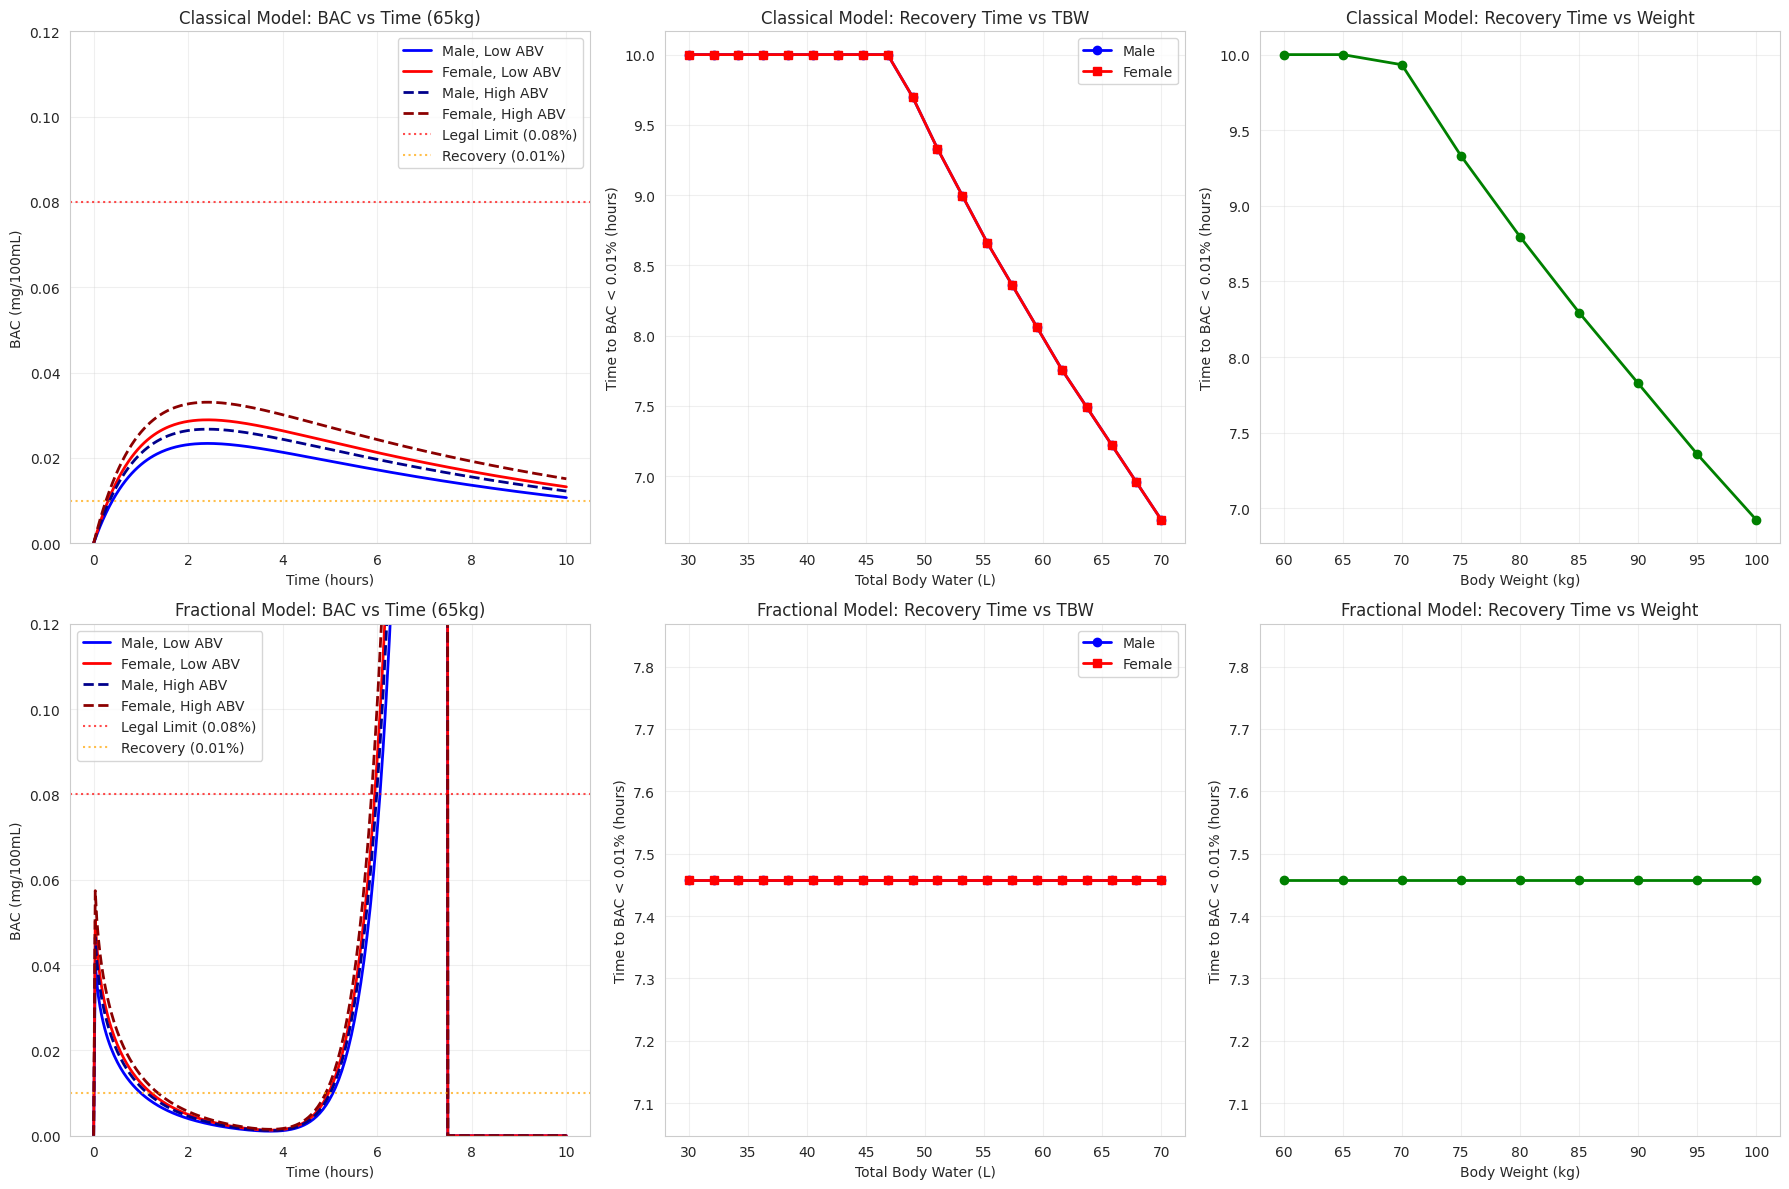
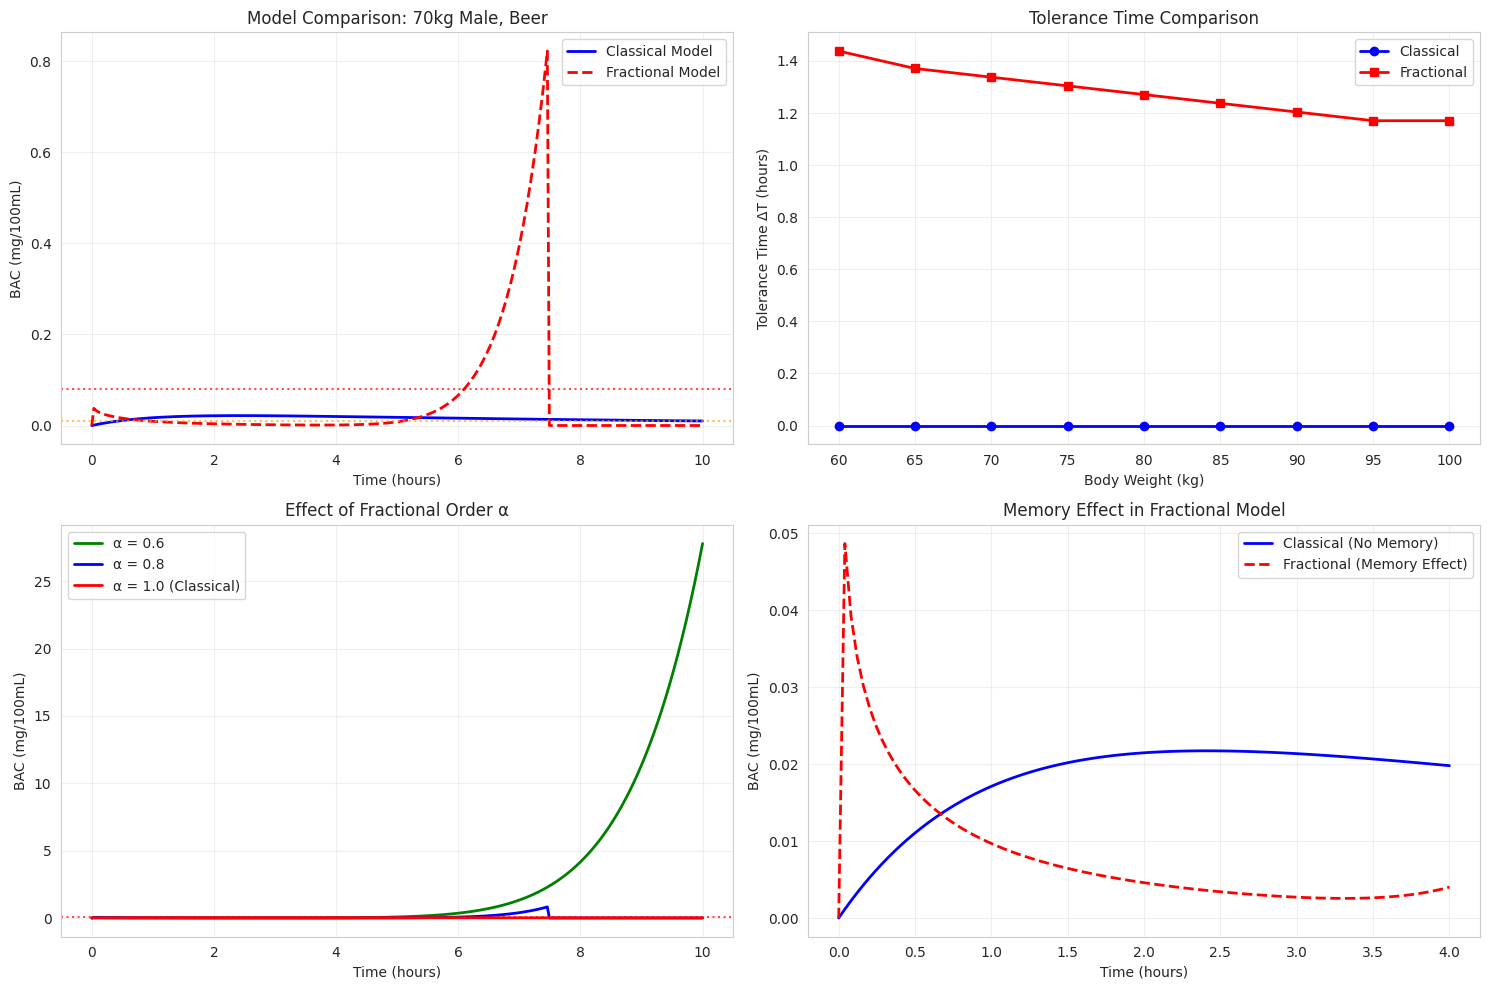

These charts were generated, in order, by the following Python code:
import numpy as np
import matplotlib.pyplot as plt
from scipy.special import gamma
import seaborn as sns
from matplotlib.patches import Rectangle
import warnings
warnings.filterwarnings('ignore')

# Set plot parameters
plt.rcParams['font.family'] = 'DejaVu Sans'
plt.rcParams['figure.figsize'] = (15, 12)
sns.set_style("whitegrid")

# Mittag-Leffler function approximation
def mittag_leffler(z, alpha, n_terms=30):
    """Single-parameter Mittag-Leffler function E_α(z)"""
    if abs(z) > 10:  # Prevent overflow for large z
        return 0
    result = 0
    for n in range(n_terms):
        try:
            term = (z**n) / gamma(alpha*n + 1)
            if abs(term) < 1e-15:  # Convergence check
                break
            result += term
        except (OverflowError, RuntimeError):
            break
    return result

def two_param_mittag_leffler(x, y, alpha, beta, n_terms=15):
    """Two-parameter Mittag-Leffler function E^(2)_α,β(x,y)"""
    if abs(x) > 5 or abs(y) > 5:  # Prevent overflow
        return 0
    result = 0
    for m in range(n_terms):
        for n in range(n_terms):
            try:
                term = (x**m * y**n) / gamma(alpha*m + beta*n + 1)
                if abs(term) < 1e-15:
                    continue
                result += term
            except (OverflowError, RuntimeError):
                continue
    return result

def calculate_initial_concentration(weight, tbw_ratio, volume, abv):
    """Calculate initial alcohol concentration A0 in stomach"""
    rho_ethanol = 0.789  # g/mL
    alcohol_mass = volume * (abv/100) * rho_ethanol  # grams
    tbw_volume = tbw_ratio * weight  # liters
    A0 = alcohol_mass / tbw_volume  # g/L
    return A0

def classical_bac_model(t, A0, k1, k2):
    """Classical first-order kinetic BAC model"""
    if t == 0:
        return A0, 0
    
    A_t = A0 * np.exp(-k1 * t)
    
    if abs(k1 - k2) < 1e-10:
        B_t = k1 * A0 * t * np.exp(-k1 * t) * 0.1  # Convert to mg/100mL
    else:
        B_t = (k1 * A0 / (k2 - k1)) * (np.exp(-k1 * t) - np.exp(-k2 * t)) * 0.1
    
    return A_t, max(0, B_t)

def fractional_bac_model(t, A0, k1, k2, alpha=0.8, beta=0.9):
    """Fractional order BAC model using Caputo derivatives"""
    if t == 0:
        return A0, 0
    
    # A(t) = A0 * E_α(-k1 * t^α)
    A_t = A0 * mittag_leffler(-k1 * (t**alpha), alpha)
    
    # B(t) = k1 * A0 * t^(β-1) * E^(2)_α,β(-k1*t^α, -k2*t^β)
    if t > 0:
        time_factor = t**(beta - 1)
        ml_factor = two_param_mittag_leffler(-k1 * (t**alpha), -k2 * (t**beta), alpha, beta)
        B_t = k1 * A0 * time_factor * ml_factor * 0.1  # Convert to mg/100mL
    else:
        B_t = 0
    
    return max(0, A_t), max(0, B_t)

def find_threshold_times(t_array, bac_array, threshold_high=0.08, threshold_low=0.01):
    """Find times when BAC crosses thresholds"""
    t_i = None  # Time when BAC exceeds threshold_high
    t_f = None  # Time when BAC drops below threshold_low
    
    # Find first crossing above high threshold
    over_high = np.where(bac_array >= threshold_high)[0]
    if len(over_high) > 0:
        t_i = t_array[over_high[0]]
    
    # Find last time above low threshold
    above_low = np.where(bac_array > threshold_low)[0]
    if len(above_low) > 0:
        t_f = t_array[above_low[-1]]
    
    return t_i, t_f



# Model parameters
k1, k2 = 1.0, 0.12  # Absorption and elimination rates
alpha, beta = 0.8, 0.9  # Fractional orders
t_max = 10  # hours
t = np.linspace(0, t_max, 300)

# =============================================================================
# EXPERIMENT 1: CLASSICAL BAC MODEL
# =============================================================================

print("="*60)
print("EXPERIMENT 1: CLASSICAL BAC MODEL")
print("="*60)

# Exp 1.1: BAC decrease vs time (4 scenarios, 65kg weight)
fig, axes = plt.subplots(2, 3, figsize=(18, 12))

scenarios = [
    {"gender": "Male", "abv": 5, "volume": 350, "tbw_ratio": 0.68, "color": "blue", "linestyle": "-"},
    {"gender": "Female", "abv": 5, "volume": 350, "tbw_ratio": 0.55, "color": "red", "linestyle": "-"},
    {"gender": "Male", "abv": 40, "volume": 50, "tbw_ratio": 0.68, "color": "darkblue", "linestyle": "--"},
    {"gender": "Female", "abv": 40, "volume": 50, "tbw_ratio": 0.55, "color": "darkred", "linestyle": "--"}
]

# Plot 1.1: BAC vs Time (Classical)
ax = axes[0, 0]
for scenario in scenarios:
    weight = 65  # kg
    A0 = calculate_initial_concentration(weight, scenario["tbw_ratio"], scenario["volume"], scenario["abv"])
    
    bac_values = []
    for time_point in t:
        _, B = classical_bac_model(time_point, A0, k1, k2)
        bac_values.append(B)
    
    label = f'{scenario["gender"]}, {"Low ABV" if scenario["abv"] == 5 else "High ABV"}'
    ax.plot(t, bac_values, color=scenario["color"], linestyle=scenario["linestyle"], 
           linewidth=2, label=label)

ax.axhline(y=0.08, color='red', linestyle=':', alpha=0.7, label='Legal Limit (0.08%)')
ax.axhline(y=0.01, color='orange', linestyle=':', alpha=0.7, label='Recovery (0.01%)')
ax.set_xlabel('Time (hours)')
ax.set_ylabel('BAC (mg/100mL)')
ax.set_title('Classical Model: BAC vs Time (65kg)')
ax.legend()
ax.grid(True, alpha=0.3)
ax.set_ylim(0, 0.12)

# Plot 1.2: Time to BAC < 0.01% vs TBW (Classical)
ax = axes[0, 1]
tbw_values = np.linspace(30, 70, 20)  # Total Body Water in liters
recovery_times_male = []
recovery_times_female = []

for tbw in tbw_values:
    # Male scenario (beer)
    weight_male = tbw / 0.68  # Reverse calculate weight
    A0_male = calculate_initial_concentration(weight_male, 0.68, 350, 5)
    
    bac_male = []
    for time_point in t:
        _, B = classical_bac_model(time_point, A0_male, k1, k2)
        bac_male.append(B)
    
    _, t_f_male = find_threshold_times(t, np.array(bac_male))
    recovery_times_male.append(t_f_male if t_f_male else 0)
    
    # Female scenario (beer)
    weight_female = tbw / 0.55
    A0_female = calculate_initial_concentration(weight_female, 0.55, 350, 5)
    
    bac_female = []
    for time_point in t:
        _, B = classical_bac_model(time_point, A0_female, k1, k2)
        bac_female.append(B)
    
    _, t_f_female = find_threshold_times(t, np.array(bac_female))
    recovery_times_female.append(t_f_female if t_f_female else 0)

ax.plot(tbw_values, recovery_times_male, 'o-', color='blue', label='Male', linewidth=2)
ax.plot(tbw_values, recovery_times_female, 's-', color='red', label='Female', linewidth=2)
ax.set_xlabel('Total Body Water (L)')
ax.set_ylabel('Time to BAC < 0.01% (hours)')
ax.set_title('Classical Model: Recovery Time vs TBW')
ax.legend()
ax.grid(True, alpha=0.3)

# Plot 1.3: Time to BAC < 0.01% vs Weight (Classical)
ax = axes[0, 2]
weights = np.arange(60, 101, 5)
recovery_times_weight = []

for weight in weights:
    A0 = calculate_initial_concentration(weight, 0.68, 350, 5)  # Male, beer
    
    bac_values = []
    for time_point in t:
        _, B = classical_bac_model(time_point, A0, k1, k2)
        bac_values.append(B)
    
    _, t_f = find_threshold_times(t, np.array(bac_values))
    recovery_times_weight.append(t_f if t_f else 0)

ax.plot(weights, recovery_times_weight, 'o-', color='green', linewidth=2, markersize=6)
ax.set_xlabel('Body Weight (kg)')
ax.set_ylabel('Time to BAC < 0.01% (hours)')
ax.set_title('Classical Model: Recovery Time vs Weight')
ax.grid(True, alpha=0.3)

# =============================================================================
# EXPERIMENT 2: FRACTIONAL BAC MODEL
# =============================================================================

print("\nEXPERIMENT 2: FRACTIONAL BAC MODEL")
print("="*60)

# Plot 2.1: BAC vs Time (Fractional)
ax = axes[1, 0]
for scenario in scenarios:
    weight = 65  # kg
    A0 = calculate_initial_concentration(weight, scenario["tbw_ratio"], scenario["volume"], scenario["abv"])
    
    bac_values = []
    for time_point in t:
        _, B = fractional_bac_model(time_point, A0, k1, k2, alpha, beta)
        bac_values.append(B)
    
    label = f'{scenario["gender"]}, {"Low ABV" if scenario["abv"] == 5 else "High ABV"}'
    ax.plot(t, bac_values, color=scenario["color"], linestyle=scenario["linestyle"], 
           linewidth=2, label=label)

ax.axhline(y=0.08, color='red', linestyle=':', alpha=0.7, label='Legal Limit (0.08%)')
ax.axhline(y=0.01, color='orange', linestyle=':', alpha=0.7, label='Recovery (0.01%)')
ax.set_xlabel('Time (hours)')
ax.set_ylabel('BAC (mg/100mL)')
ax.set_title('Fractional Model: BAC vs Time (65kg)')
ax.legend()
ax.grid(True, alpha=0.3)
ax.set_ylim(0, 0.12)

# Plot 2.2: Time to BAC < 0.01% vs TBW (Fractional)
ax = axes[1, 1]
recovery_times_male_frac = []
recovery_times_female_frac = []

for tbw in tbw_values:
    # Male scenario (beer)
    weight_male = tbw / 0.68
    A0_male = calculate_initial_concentration(weight_male, 0.68, 350, 5)
    
    bac_male = []
    for time_point in t:
        _, B = fractional_bac_model(time_point, A0_male, k1, k2, alpha, beta)
        bac_male.append(B)
    
    _, t_f_male = find_threshold_times(t, np.array(bac_male))
    recovery_times_male_frac.append(t_f_male if t_f_male else 0)
    
    # Female scenario (beer)
    weight_female = tbw / 0.55
    A0_female = calculate_initial_concentration(weight_female, 0.55, 350, 5)
    
    bac_female = []
    for time_point in t:
        _, B = fractional_bac_model(time_point, A0_female, k1, k2, alpha, beta)
        bac_female.append(B)
    
    _, t_f_female = find_threshold_times(t, np.array(bac_female))
    recovery_times_female_frac.append(t_f_female if t_f_female else 0)

ax.plot(tbw_values, recovery_times_male_frac, 'o-', color='blue', label='Male', linewidth=2)
ax.plot(tbw_values, recovery_times_female_frac, 's-', color='red', label='Female', linewidth=2)
ax.set_xlabel('Total Body Water (L)')
ax.set_ylabel('Time to BAC < 0.01% (hours)')
ax.set_title('Fractional Model: Recovery Time vs TBW')
ax.legend()
ax.grid(True, alpha=0.3)

# Plot 2.3: Time to BAC < 0.01% vs Weight (Fractional)
ax = axes[1, 2]
recovery_times_weight_frac = []

for weight in weights:
    A0 = calculate_initial_concentration(weight, 0.68, 350, 5)  # Male, beer
    
    bac_values = []
    for time_point in t:
        _, B = fractional_bac_model(time_point, A0, k1, k2, alpha, beta)
        bac_values.append(B)
    
    _, t_f = find_threshold_times(t, np.array(bac_values))
    recovery_times_weight_frac.append(t_f if t_f else 0)

ax.plot(weights, recovery_times_weight_frac, 'o-', color='green', linewidth=2, markersize=6)
ax.set_xlabel('Body Weight (kg)')
ax.set_ylabel('Time to BAC < 0.01% (hours)')
ax.set_title('Fractional Model: Recovery Time vs Weight')
ax.grid(True, alpha=0.3)

plt.tight_layout()
plt.show()

# =============================================================================
# MODEL COMPARISON AND ANALYSIS
# =============================================================================

print("\nMODEL COMPARISON ANALYSIS")
print("="*60)

# Create comparison plots
fig, axes = plt.subplots(2, 2, figsize=(15, 10))

# Comparison 1: Direct model comparison for a typical scenario
ax = axes[0, 0]
weight, tbw_ratio, volume, abv = 70, 0.68, 350, 5  # Typical male drinking beer
A0 = calculate_initial_concentration(weight, tbw_ratio, volume, abv)

bac_classical = []
bac_fractional = []

for time_point in t:
    _, B_c = classical_bac_model(time_point, A0, k1, k2)
    _, B_f = fractional_bac_model(time_point, A0, k1, k2, alpha, beta)
    bac_classical.append(B_c)
    bac_fractional.append(B_f)

ax.plot(t, bac_classical, 'b-', linewidth=2, label='Classical Model')
ax.plot(t, bac_fractional, 'r--', linewidth=2, label='Fractional Model')
ax.axhline(y=0.08, color='red', linestyle=':', alpha=0.7)
ax.axhline(y=0.01, color='orange', linestyle=':', alpha=0.7)
ax.set_xlabel('Time (hours)')
ax.set_ylabel('BAC (mg/100mL)')
ax.set_title('Model Comparison: 70kg Male, Beer')
ax.legend()
ax.grid(True, alpha=0.3)

# Comparison 2: Tolerance time comparison
ax = axes[0, 1]
tolerance_classical = []
tolerance_fractional = []

for weight in weights:
    A0 = calculate_initial_concentration(weight, 0.68, 350, 5)
    
    # Classical model tolerance
    bac_c = []
    for time_point in t:
        _, B = classical_bac_model(time_point, A0, k1, k2)
        bac_c.append(B)
    t_i_c, t_f_c = find_threshold_times(t, np.array(bac_c))
    tolerance_c = (t_f_c - t_i_c) if (t_i_c and t_f_c) else 0
    tolerance_classical.append(tolerance_c)
    
    # Fractional model tolerance
    bac_f = []
    for time_point in t:
        _, B = fractional_bac_model(time_point, A0, k1, k2, alpha, beta)
        bac_f.append(B)
    t_i_f, t_f_f = find_threshold_times(t, np.array(bac_f))
    tolerance_f = (t_f_f - t_i_f) if (t_i_f and t_f_f) else 0
    tolerance_fractional.append(tolerance_f)

ax.plot(weights, tolerance_classical, 'o-', color='blue', label='Classical', linewidth=2)
ax.plot(weights, tolerance_fractional, 's-', color='red', label='Fractional', linewidth=2)
ax.set_xlabel('Body Weight (kg)')
ax.set_ylabel('Tolerance Time ΔT (hours)')
ax.set_title('Tolerance Time Comparison')
ax.legend()
ax.grid(True, alpha=0.3)

# Effect of fractional orders
ax = axes[1, 0]
alpha_values = [0.6, 0.8, 1.0]  # α = 1.0 reduces to classical
colors = ['green', 'blue', 'red']
A0 = calculate_initial_concentration(70, 0.68, 350, 5)

for i, alpha_val in enumerate(alpha_values):
    bac_values = []
    for time_point in t:
        if alpha_val == 1.0:
            _, B = classical_bac_model(time_point, A0, k1, k2)
        else:
            _, B = fractional_bac_model(time_point, A0, k1, k2, alpha_val, beta)
        bac_values.append(B)
    
    label = f'α = {alpha_val}' + (' (Classical)' if alpha_val == 1.0 else '')
    ax.plot(t, bac_values, color=colors[i], linewidth=2, label=label)

ax.axhline(y=0.08, color='red', linestyle=':', alpha=0.7)
ax.set_xlabel('Time (hours)')
ax.set_ylabel('BAC (mg/100mL)')
ax.set_title('Effect of Fractional Order α')
ax.legend()
ax.grid(True, alpha=0.3)

# Memory effect visualization
ax = axes[1, 1]
# Show how fractional model captures memory effects through slower dynamics
t_short = np.linspace(0, 4, 100)
bac_classical_short = []
bac_fractional_short = []

A0 = calculate_initial_concentration(70, 0.68, 350, 5)
for time_point in t_short:
    _, B_c = classical_bac_model(time_point, A0, k1, k2)
    _, B_f = fractional_bac_model(time_point, A0, k1, k2, 0.7, 0.8)  # Lower orders for more memory
    bac_classical_short.append(B_c)
    bac_fractional_short.append(B_f)

ax.plot(t_short, bac_classical_short, 'b-', linewidth=2, label='Classical (No Memory)')
ax.plot(t_short, bac_fractional_short, 'r--', linewidth=2, label='Fractional (Memory Effect)')
ax.set_xlabel('Time (hours)')
ax.set_ylabel('BAC (mg/100mL)')
ax.set_title('Memory Effect in Fractional Model')
ax.legend()
ax.grid(True, alpha=0.3)

plt.tight_layout()
plt.show()

# =============================================================================
# SUMMARY STATISTICS
# =============================================================================

print("\nSUMMARY STATISTICS")
print("="*60)

# Example calculations for a standard scenario
weight, tbw_ratio, volume, abv = 70, 0.68, 350, 5
A0 = calculate_initial_concentration(weight, tbw_ratio, volume, abv)

print(f"Standard Scenario: {weight}kg male drinking {volume}mL beer ({abv}% ABV)")
print(f"Initial stomach concentration (A₀): {A0:.4f} g/L")
print(f"Model parameters: k₁={k1}, k₂={k2}, α={alpha}, β={beta}")
print()

# Classical model results
bac_c = []
for time_point in t:
    _, B = classical_bac_model(time_point, A0, k1, k2)
    bac_c.append(B)
bac_c = np.array(bac_c)

peak_idx_c = np.argmax(bac_c)
peak_time_c = t[peak_idx_c]
peak_bac_c = bac_c[peak_idx_c]

t_i_c, t_f_c = find_threshold_times(t, bac_c)
tolerance_c = (t_f_c - t_i_c) if (t_i_c and t_f_c) else 0

print("Classical Model Results:")
print(f"  Peak BAC: {peak_bac_c:.3f} mg/100mL at {peak_time_c:.1f} hours")
if t_i_c: print(f"  Time to 0.08 mg/100mL: {t_i_c:.1f} hours")
if t_f_c: print(f"  Time to recover (< 0.01 mg/100mL): {t_f_c:.1f} hours")
print(f"  Tolerance time (ΔT): {tolerance_c:.1f} hours")
print()

# Fractional model results
bac_f = []
for time_point in t:
    _, B = fractional_bac_model(time_point, A0, k1, k2, alpha, beta)
    bac_f.append(B)
bac_f = np.array(bac_f)

peak_idx_f = np.argmax(bac_f)
peak_time_f = t[peak_idx_f]
peak_bac_f = bac_f[peak_idx_f]

t_i_f, t_f_f = find_threshold_times(t, bac_f)
tolerance_f = (t_f_f - t_i_f) if (t_i_f and t_f_f) else 0

print("Fractional Model Results:")
print(f"  Peak BAC: {peak_bac_f:.3f} mg/100mL at {peak_time_f:.1f} hours")
if t_i_f: print(f"  Time to 0.08 mg/100mL: {t_i_f:.1f} hours")
if t_f_f: print(f"  Time to recover (< 0.01 mg/100mL): {t_f_f:.1f} hours")
print(f"  Tolerance time (ΔT): {tolerance_f:.1f} hours")
print()

print("Key Differences:")
print(f"  Peak BAC difference: {abs(peak_bac_f - peak_bac_c):.3f} mg/100mL")
print(f"  Peak time difference: {abs(peak_time_f - peak_time_c):.1f} hours")
print(f"  Tolerance time difference: {abs(tolerance_f - tolerance_c):.1f} hours")
print()

print("Physiological Interpretation:")
print("- The fractional model captures non-local memory effects in alcohol metabolism")
print("- Lower fractional orders (α, β < 1) represent slower, more realistic dynamics")
print("- Memory effects lead to prolonged BAC curves compared to classical exponential decay")
print("- This provides more accurate predictions for individual alcohol tolerance")